Image classification data set "smart-bin" (Crowdhackathon-SmartCity2/the-place on GitHub). Class labels (3): glass, metal, plastic.

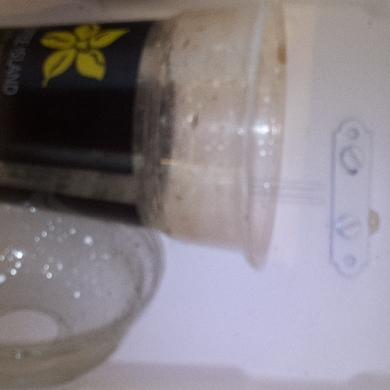
Label: plastic

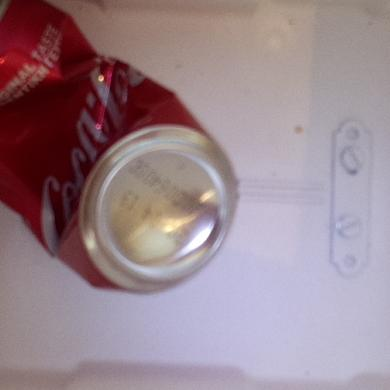
Label: metal

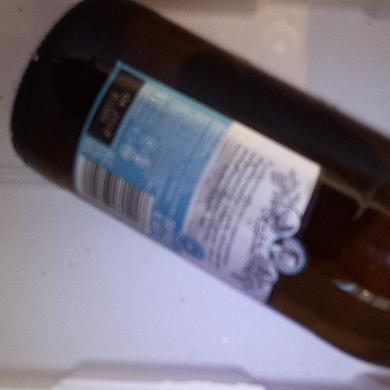
Label: glass

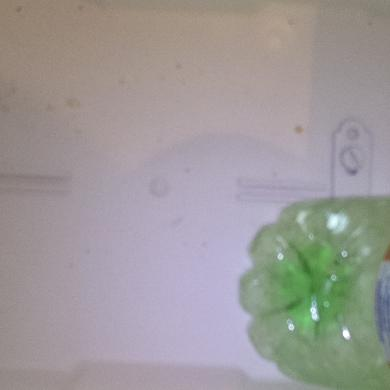
Label: plastic

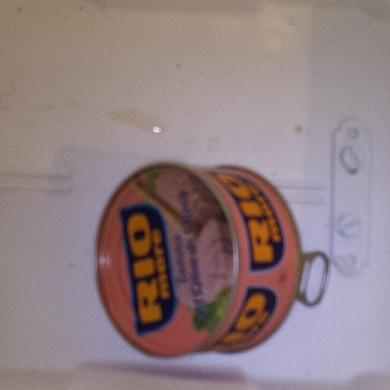
Label: metal

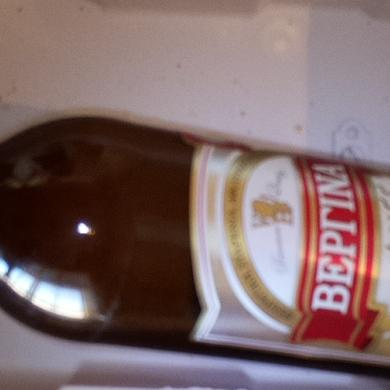
Label: glass
